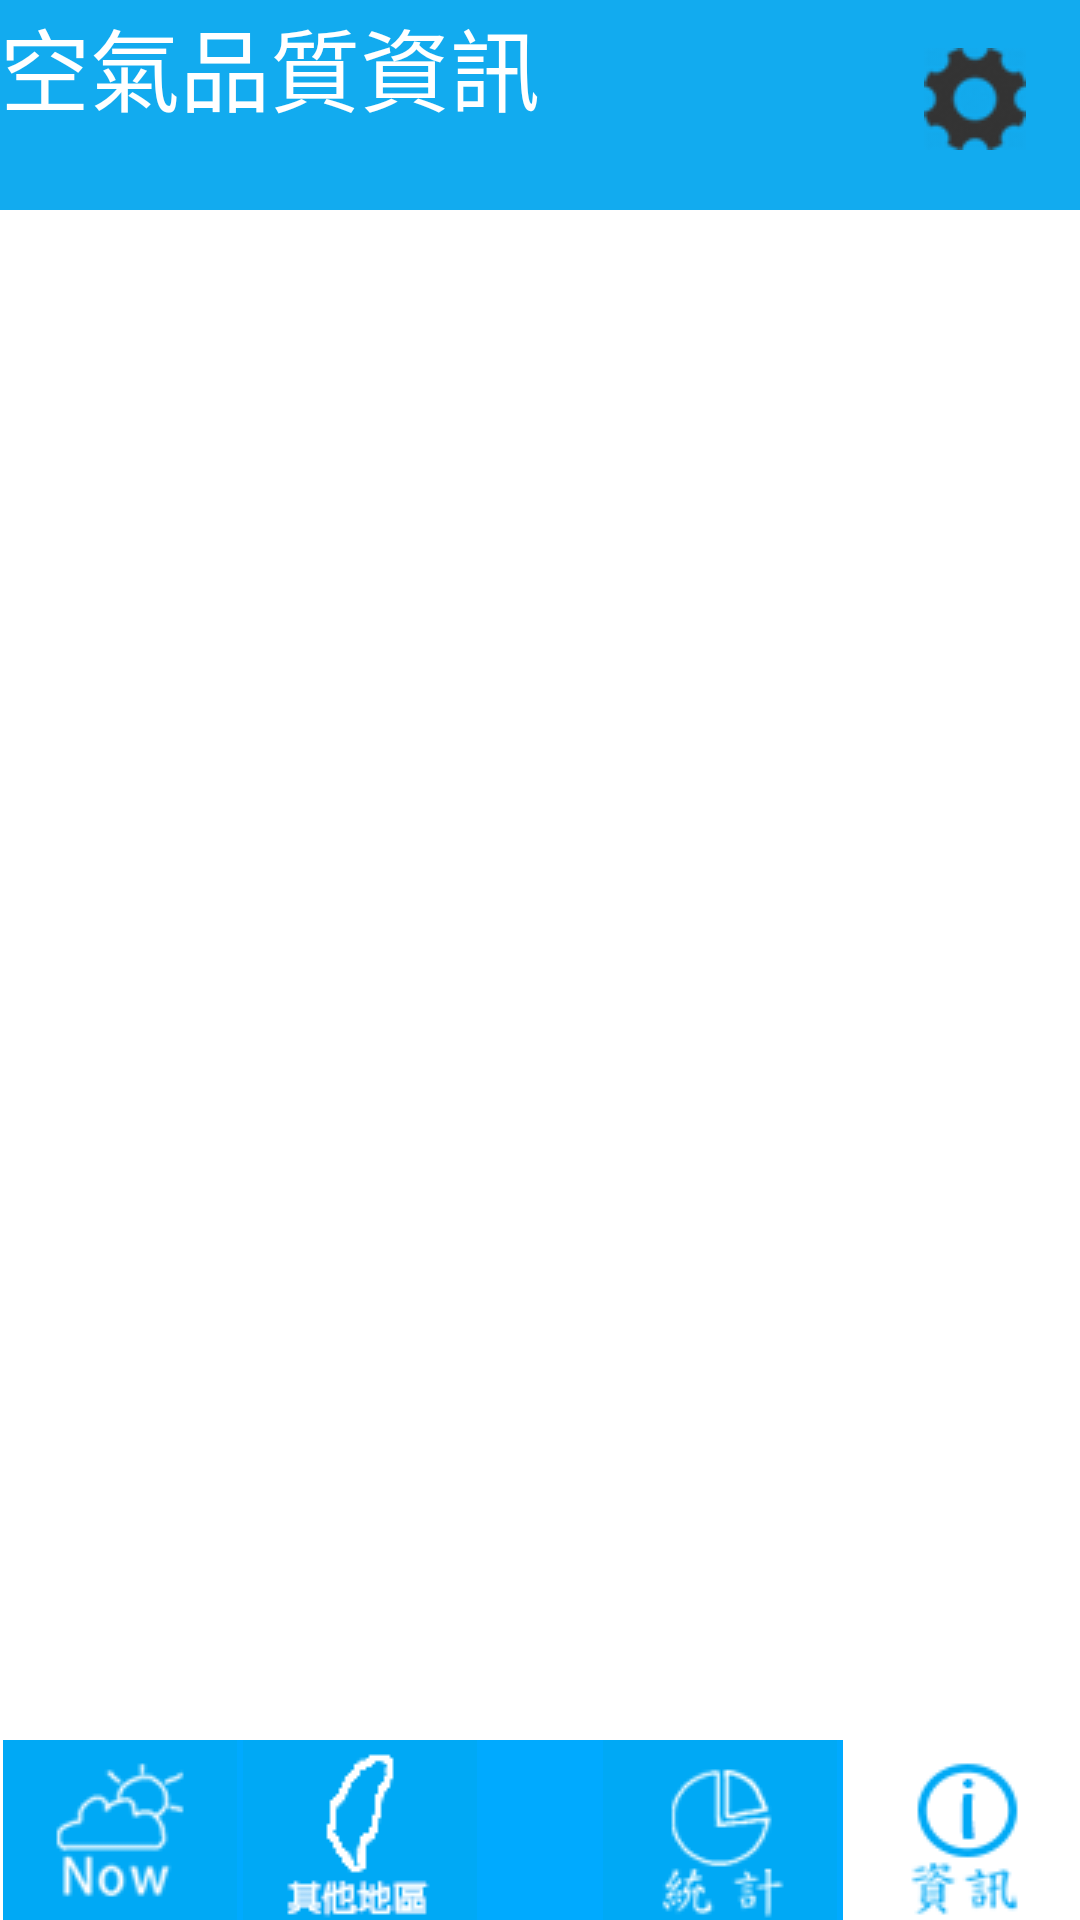

Here is an Android app screen rendered from its layout file. Give the layout XML and the strings, colors and styles it references.
<!-- AndroidManifest.xml: application theme AppTheme -->
<!-- res/layout/activity_information.xml -->
<?xml version="1.0" encoding="utf-8"?>
<RelativeLayout xmlns:android="http://schemas.android.com/apk/res/android"
    xmlns:app="http://schemas.android.com/apk/res-auto"
    xmlns:tools="http://schemas.android.com/tools"
    android:layout_width="match_parent"
    android:layout_height="match_parent"
    tools:context="com.led.led.Information">

    <TextView
        android:id="@+id/textView7"
        android:layout_width="match_parent"
        android:layout_height="70sp"
        android:background="@color/pollute"
        android:text="空氣品質資訊"
        android:textColor="@color/bright_foreground_inverse_material_light"
        android:textSize="30sp"
        android:layout_alignParentTop="true"
        android:layout_alignParentLeft="true"
        android:layout_alignParentStart="true" />

    <ImageButton
        android:id="@+id/imageButton6"
        android:layout_width="wrap_content"
        android:layout_height="wrap_content"
        android:background="@color/pollute"
        android:src="@drawable/gear"
        android:layout_marginRight="18dp"
        android:layout_marginEnd="18dp"
        android:layout_alignParentTop="true"
        android:layout_alignParentRight="true"
        android:layout_alignParentEnd="true"
        android:layout_marginTop="16dp" />





    <ImageView
        android:id="@+id/imageView3"
        android:layout_width="393dp"
        android:layout_height="66dp"
        android:src="@drawable/bg"
        tools:layout_editor_absoluteY="445dp"
        app:layout_constraintRight_toRightOf="parent"
        android:layout_alignTop="@+id/imageButton2"
        android:layout_centerHorizontal="true" />

    <ImageButton
        android:id="@+id/imageButton2"
        android:layout_width="80sp"
        android:layout_height="60sp"
        android:layout_alignParentBottom="true"
        android:layout_alignParentLeft="true"
        android:layout_alignParentStart="true"
        android:src="@drawable/image01" />

    <ImageButton
        android:id="@+id/imageButton3"
        android:layout_width="80sp"
        android:layout_height="60sp"
        android:src="@drawable/image05"
        android:layout_alignParentBottom="true"
        android:layout_toRightOf="@+id/imageButton2"
        android:layout_toEndOf="@+id/imageButton2" />


    <ImageButton
        android:id="@+id/imageButton"
        android:layout_width="80sp"
        android:layout_height="60sp"
        android:layout_alignParentBottom="true"
        android:layout_alignParentEnd="true"
        android:layout_alignParentRight="true"
        android:src="@drawable/image04" />





    <ImageButton
        android:id="@+id/imageButton4"
        android:layout_width="80sp"
        android:layout_height="60sp"
        android:src="@drawable/image08"

        android:layout_alignParentBottom="true"
        android:layout_toLeftOf="@+id/imageButton" />


</RelativeLayout>
<!-- resources referenced by this layout -->
<resources>
  <color name="pollute">#12abef</color>
  <!-- drawable bg: png bitmap (drawable, 2712 bytes) -->
  <!-- drawable gear: png bitmap (drawable, 4413 bytes) -->
  <!-- drawable image01: bmp bitmap (drawable, 17520 bytes) -->
  <!-- drawable image04: bmp bitmap (drawable, 17520 bytes) -->
  <!-- drawable image05: bmp bitmap (drawable, 17520 bytes) -->
  <!-- drawable image08: bmp bitmap (drawable, 17520 bytes) -->
  <style name="AppTheme" parent="Base.Theme.AppCompat.Light.DarkActionBar">
          
          <item name="colorPrimary">@color/pollute</item>
          <item name="colorPrimaryDark">@color/pollute</item>
          <item name="android:textColorPrimary">@color/pollute</item>
          <item name="android:colorForeground">@color/pollute</item>
          <item name="android:colorBackground">@android:color/background_light</item>
      </style>
</resources>
